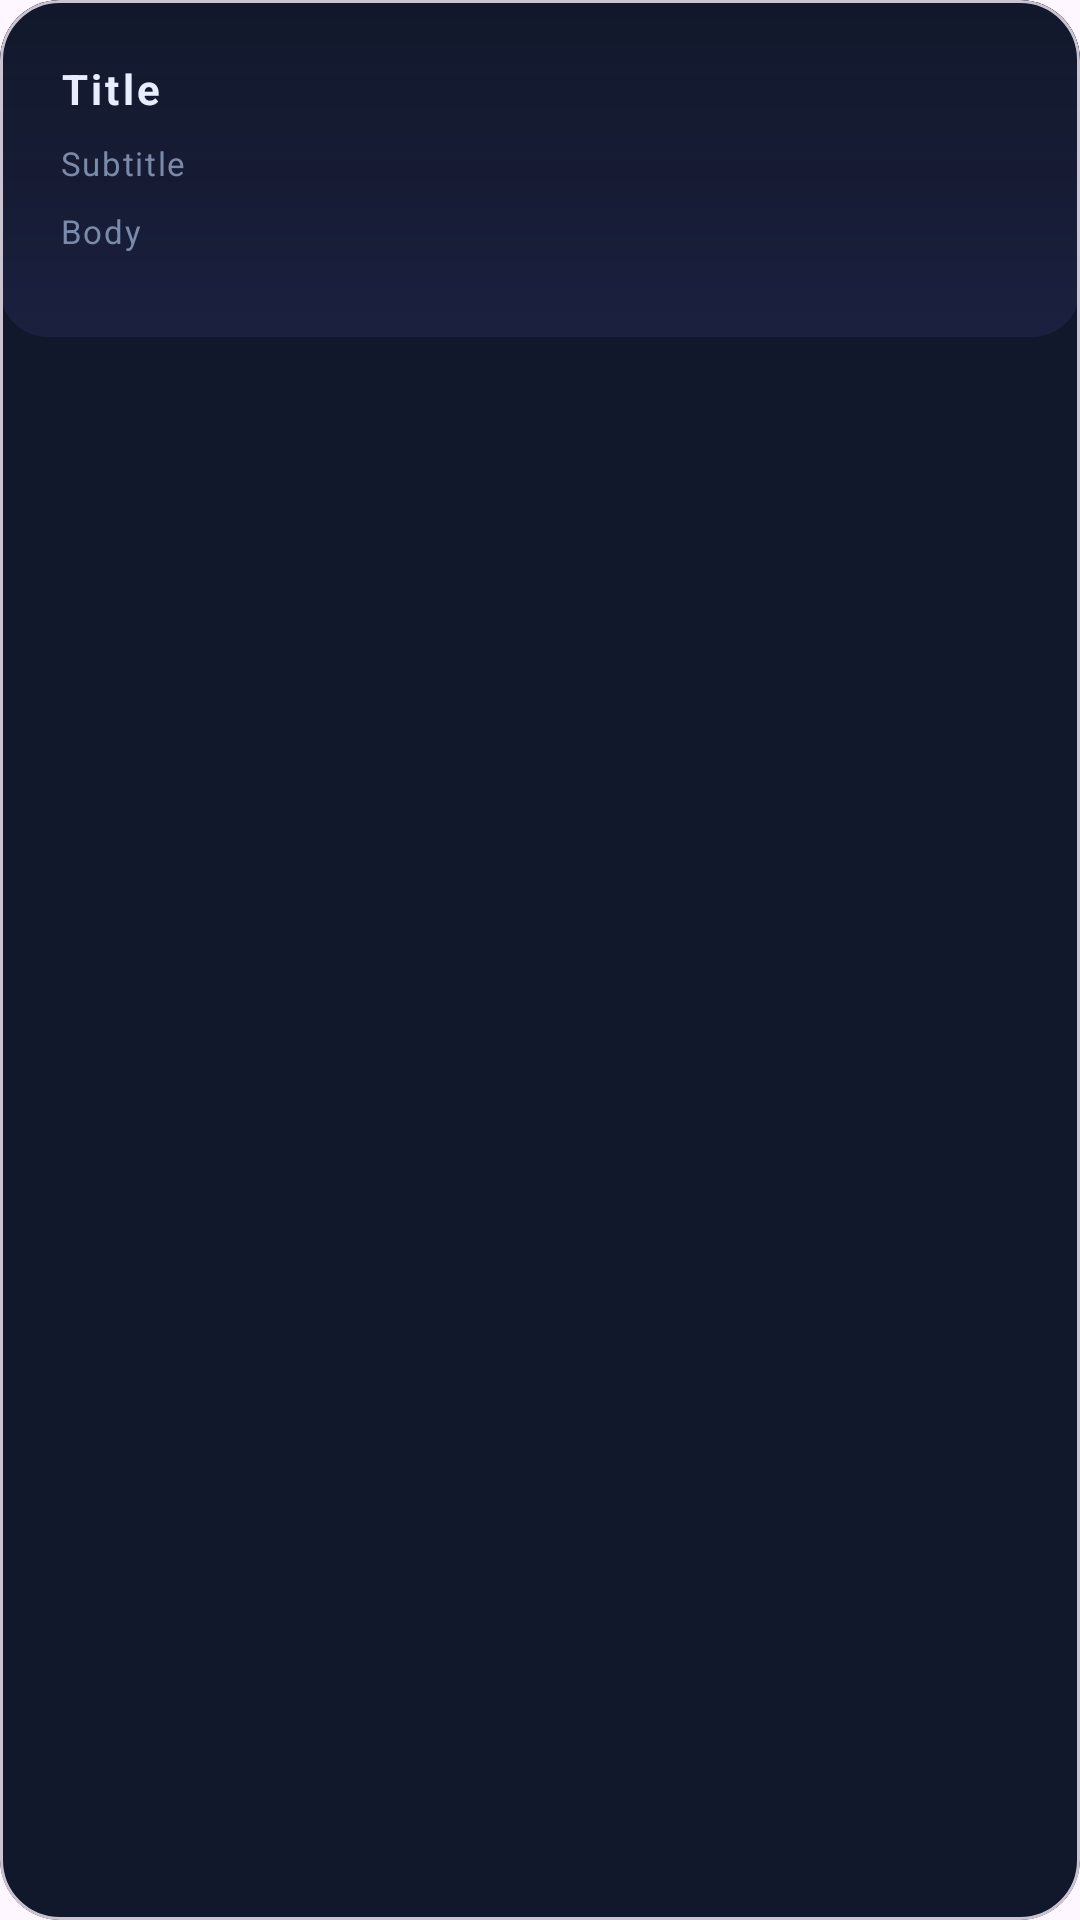

Reconstruct the res/layout file that produces this screen, plus the resources it refers to.
<!-- AndroidManifest.xml: application theme Theme.Bifrost -->
<!-- res/layout/dialog_bifrost_alert.xml -->
<?xml version="1.0" encoding="utf-8"?>
<com.google.android.material.card.MaterialCardView xmlns:android="http://schemas.android.com/apk/res/android"
    xmlns:app="http://schemas.android.com/apk/res-auto"
    android:layout_width="match_parent"
    android:layout_height="wrap_content"
    app:cardCornerRadius="20dp"
    app:cardElevation="0dp"
    app:cardBackgroundColor="@color/bifrost_card"
    android:layout_margin="16dp"
    android:outlineAmbientShadowColor="@color/bifrost_glow_pink"
    android:outlineSpotShadowColor="@color/bifrost_glow_pink">

    <LinearLayout
        android:layout_width="match_parent"
        android:layout_height="wrap_content"
        android:orientation="vertical"
        android:padding="20dp"
        android:background="@drawable/card_glow_bg">

        <TextView
            android:id="@+id/dialogTitle"
            android:layout_width="wrap_content"
            android:layout_height="wrap_content"
            android:text="@string/bifrost_alert_title_placeholder"
            android:textColor="@color/bifrost_text"
            android:textSize="14sp"
            android:textStyle="bold"
            android:letterSpacing="0.08"
            android:layout_marginBottom="8dp" />

        <TextView
            android:id="@+id/dialogSubtitle"
            android:layout_width="wrap_content"
            android:layout_height="wrap_content"
            android:text="@string/bifrost_alert_subtitle_placeholder"
            android:textColor="@color/bifrost_text_secondary"
            android:textSize="11sp"
            android:letterSpacing="0.05"
            android:layout_marginBottom="8dp" />

        <TextView
            android:id="@+id/dialogBody"
            android:layout_width="wrap_content"
            android:layout_height="wrap_content"
            android:text="@string/bifrost_alert_body_placeholder"
            android:textColor="@color/bifrost_text_secondary"
            android:textSize="11sp"
            android:letterSpacing="0.05"
            android:layout_marginBottom="8dp" />

    </LinearLayout>
</com.google.android.material.card.MaterialCardView>
<!-- resources referenced by this layout -->
<resources>
  <color name="bifrost_card">#12182B</color>
  <color name="bifrost_glow_pink">#EC4899</color>
  <color name="bifrost_text">#E8EEFF</color>
  <color name="bifrost_text_secondary">#7A8AA8</color>
  <!-- drawable card_glow_bg (drawable) -->
  <?xml version="1.0" encoding="utf-8"?>
  <layer-list xmlns:android="http://schemas.android.com/apk/res/android">
      <item>
          <shape android:shape="rectangle">
              <solid android:color="@color/bifrost_card" />
              <corners android:radius="16dp" />
          </shape>
      </item>
      <item android:top="0dp">
          <shape android:shape="rectangle">
              <gradient
                  android:angle="90"
                  android:startColor="#1A6366F1"
                  android:centerColor="#0A6366F1"
                  android:endColor="#00000000"
                  android:type="linear" />
              <corners android:radius="16dp" />
          </shape>
      </item>
  </layer-list>
  <string name="bifrost_alert_body_placeholder">Body</string>
  <string name="bifrost_alert_subtitle_placeholder">Subtitle</string>
  <string name="bifrost_alert_title_placeholder">Title</string>
  <style name="Theme.Bifrost" parent="Base.Theme.Bifrost" />
  <style name="Base.Theme.Bifrost" parent="Theme.Material3.DayNight.NoActionBar">
      </style>
</resources>
